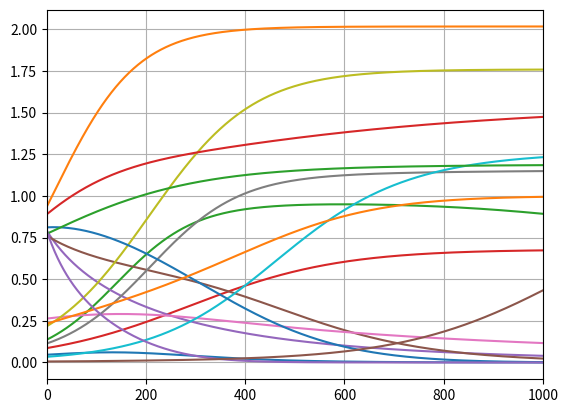

Write the Python code that produced this figure.
import numpy as np
import networkx as nx
import itertools as it
import matplotlib.pyplot as plt
import pandas as pd


def generate_A(n_nodes):
    """


    :param n_nodes:
    :return:
    """

    # # obtain a directed scale-free graph
    # G = nx.scale_free_graph(n_nodes)
    G = nx.erdos_renyi_graph(n=n_nodes, p=0.1)  # p=1 -> all-to-all connectivity
    # G = nx.watts_strogatz_graph(n=n_nodes, k=4, p=0.1)

    # remove self loops
    G.remove_edges_from(nx.selfloop_edges(G))

    # to be directed graph
    G = G.to_directed()

    # # remove repeated links
    # removed_list = []
    # for edge in G.edges:
    #     if edge[2] != 0:
    #         removed_list.append(edge)
    # G.remove_edges_from(removed_list)

    return nx.adjacency_matrix(G).toarray()


def generate_lib_FG(x, func_G):
    """


    :param x:
    :param func_G:
    :return:
    """

    n_nodes = len(x)

    # G
    prod2 = it.product(x, repeat=2)
    x_G = [func_G(_) for _ in prod2]
    x_G = np.array(x_G).reshape([n_nodes, n_nodes])

    return x_G


def generate_11NetDyns(settings):
    """

    :param settings:
    :return:
    """

    # network
    A = generate_A(settings['n_nodes'])

    # sampling
    x = np.zeros([settings['n_steps'], settings['n_nodes']])

    x[0] = np.random.random(size=settings['n_nodes'])
    alpha = np.random.random(size=settings['n_nodes']) + 0.5
    theta = np.random.random(size=settings['n_nodes']) + 0.5
    gamma = np.random.random(size=settings['n_nodes'])

    for step in range(0, settings['n_steps'] - 1):
        x_F = alpha * x[step] - theta * (x[step] ** 2)
        x_G = generate_lib_FG(x[step], settings['func_G'])

        x_dot = x_F + np.einsum('ij, ij -> i', x_G, A) * gamma
        x[step + 1] = x[step] + x_dot * settings['dt']

    return x, A


if __name__ == '__main__':
    settings = {
        'n_nodes': 16,
        'func_G': lambda x: -x[0] * x[1],
        'n_steps': 1000,
        'dt': 0.01
    }

    x, A = generate_11NetDyns(settings)

    # plot
    plt.figure()
    for i in range(settings['n_nodes']):
        plt.plot(x[:, i])
    plt.xlim(0, settings['n_steps'])
    plt.grid()
    plt.show()

    # save
    x = pd.DataFrame(x, columns=range(x.shape[1]))
    print(x)
    x.to_csv('obs_LV_er_16.csv', header=False, index=False)

    #
    A = pd.DataFrame(A)
    print(A)
    A.to_csv('A_LV_er_16.csv', header=False, index=False)
